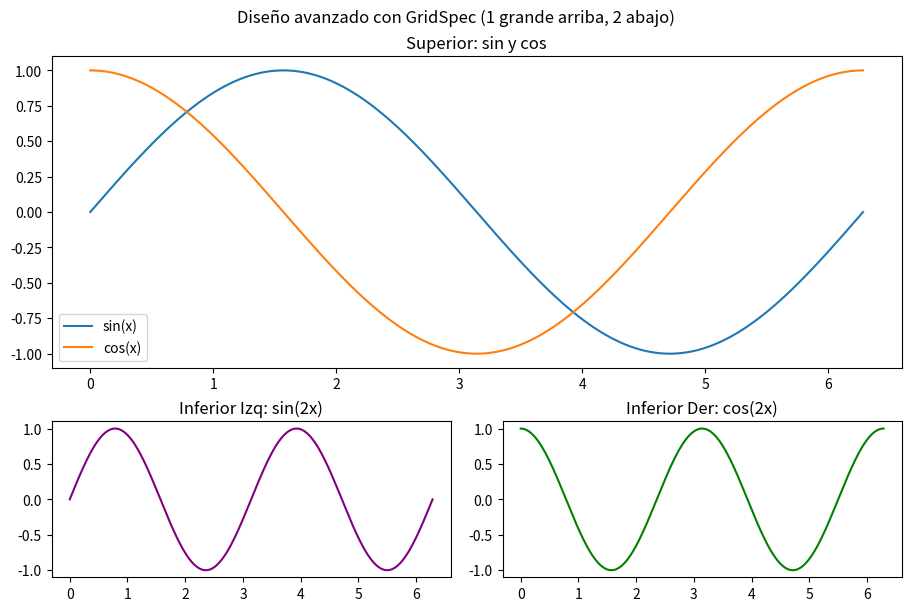
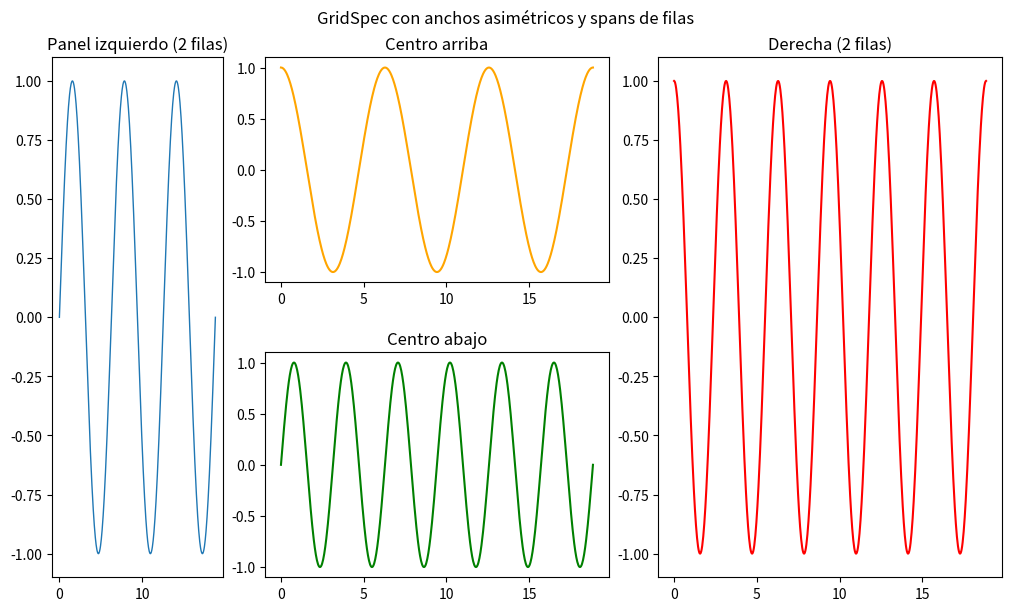
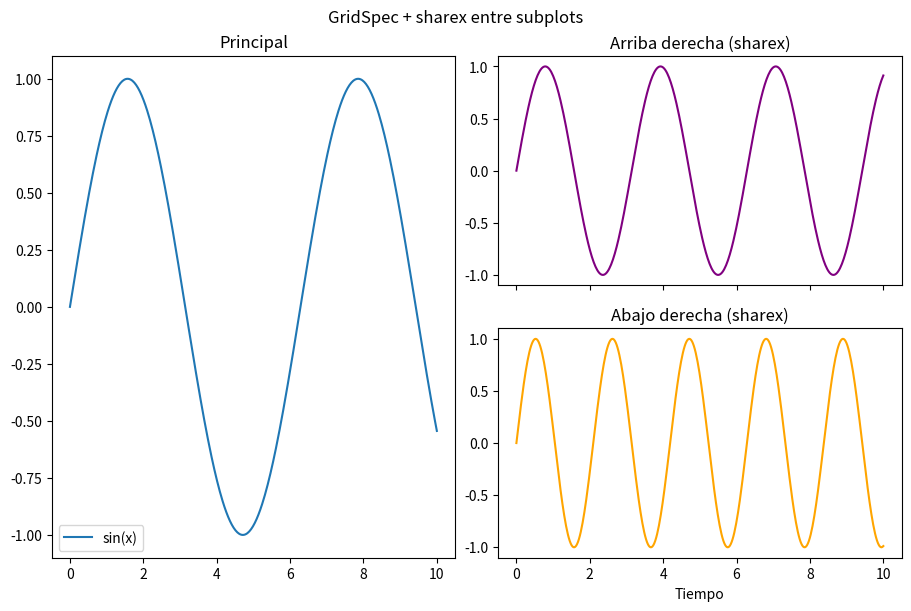

Here is the Python script that generated these plots, in order:
#ejemplo 1

import numpy as np
import matplotlib.pyplot as plt
from matplotlib.gridspec import GridSpec
x = np.linspace(0, 2 * np.pi, 300)
fig = plt.figure(figsize=(9, 6), layout='constrained')
gs = GridSpec(nrows=2, ncols=2, figure=fig, height_ratios=[2, 1])
ax_top = fig.add_subplot(gs[0, :])
ax_top.plot(x, np.sin(x), label="sin(x)")
ax_top.plot(x, np.cos(x), label="cos(x)")
ax_top.set_title("Superior: sin y cos")
ax_top.legend()
ax_bl = fig.add_subplot(gs[1, 0])
ax_bl.plot(x, np.sin(2 * x), color="purple")
ax_bl.set_title("Inferior Izq: sin(2x)")
ax_br = fig.add_subplot(gs[1, 1])
ax_br.plot(x, np.cos(2 * x), color="green")
ax_br.set_title("Inferior Der: cos(2x)")
fig.suptitle("Diseño avanzado con GridSpec (1 grande arriba, 2 abajo)")
plt.show()

#ejemplo 2

import numpy as np
import matplotlib.pyplot as plt
from matplotlib.gridspec import GridSpec
t = np.linspace(0, 6 * np.pi, 600)
fig = plt.figure(figsize=(10, 6), layout='constrained')
gs = GridSpec(
nrows=2,
ncols=3,
figure=fig,
width_ratios=[1, 2, 2],
height_ratios=[1, 1]
)
ax_left = fig.add_subplot(gs[:, 0])
ax_left.plot(t, np.sin(t), linewidth=1)
ax_left.set_title("Panel izquierdo (2 filas)")
ax_c_top = fig.add_subplot(gs[0, 1])
ax_c_top.plot(t, np.cos(t), color="orange")
ax_c_top.set_title("Centro arriba")
ax_c_bot = fig.add_subplot(gs[1, 1])
ax_c_bot.plot(t, np.sin(2 * t), color="green")
ax_c_bot.set_title("Centro abajo")
ax_right = fig.add_subplot(gs[:, 2])
ax_right.plot(t, np.cos(2 * t), color="red")
ax_right.set_title("Derecha (2 filas)")
fig.suptitle("GridSpec con anchos asimétricos y spans de filas")
plt.show()

#ejemplo 3

import numpy as np
import matplotlib.pyplot as plt
from matplotlib.gridspec import GridSpec
x = np.linspace(0, 10, 400)
fig = plt.figure(figsize=(9, 6), layout='constrained')
gs = GridSpec(2, 2, figure=fig)
ax_main = fig.add_subplot(gs[:, 0])
ax_tr = fig.add_subplot(gs[0, 1], sharex=ax_main)
ax_br = fig.add_subplot(gs[1, 1], sharex=ax_main)
ax_main.plot(x, np.sin(x), label="sin(x)")
ax_main.set_title("Principal")
ax_main.legend()
ax_tr.plot(x, np.sin(2 * x), color="purple")
ax_tr.set_title("Arriba derecha (sharex)")
ax_br.plot(x, np.sin(3 * x), color="orange")
ax_br.set_title("Abajo derecha (sharex)")
ax_br.set_xlabel("Tiempo")
plt.setp(ax_tr.get_xticklabels(), visible=False)
fig.suptitle("GridSpec + sharex entre subplots")
plt.show()
